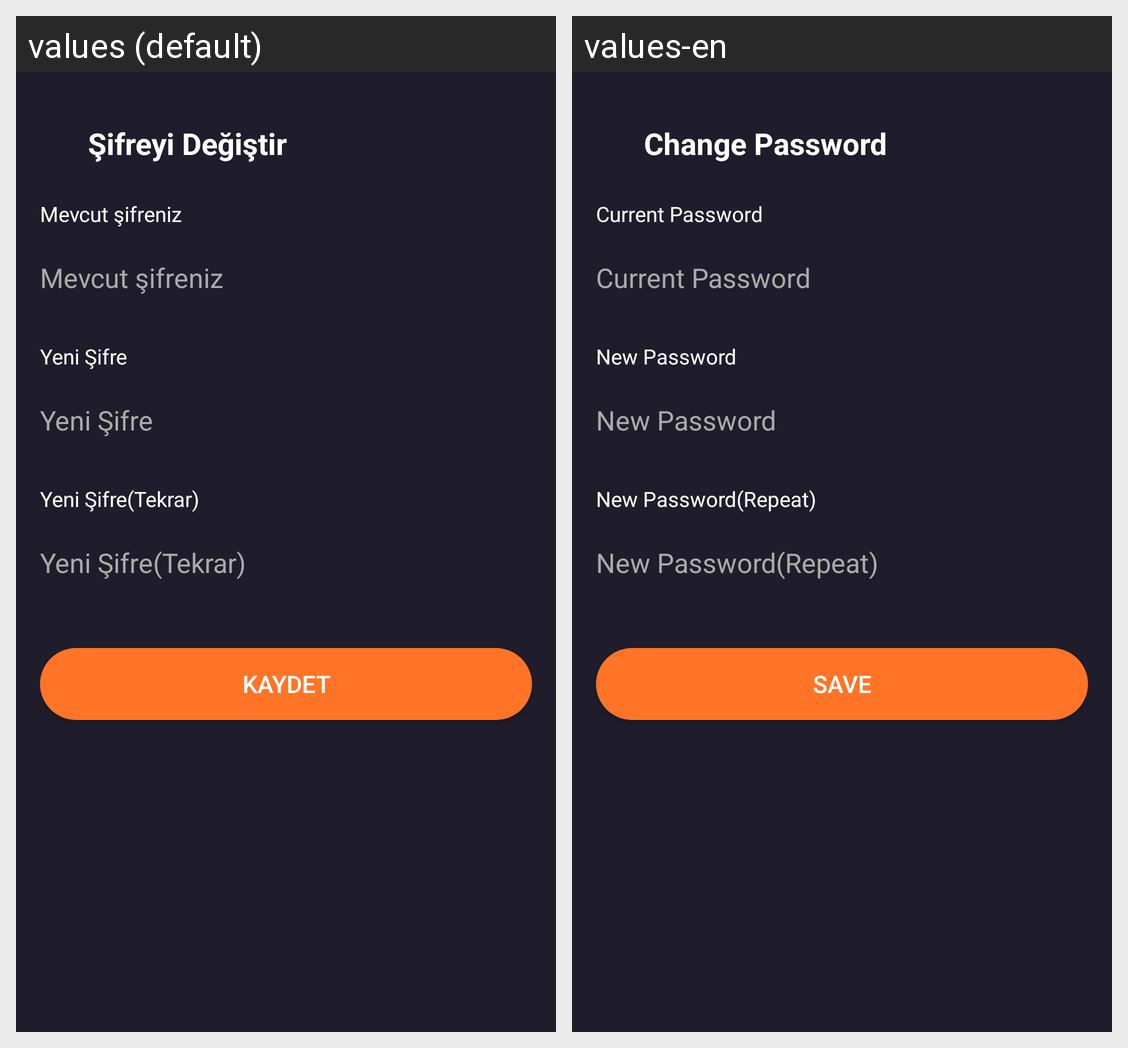

Here is an Android app screen in its default locale and in the app's own translations. Write out the translated-string differences for the strings that appear on this screen.
Android screen res/layout/fragment_change_password.xml rendered under 2 locales, left to right: values (default), values-en. Device: Nexus 5 (rendered at 1080×1920; each locale shown at half size, 540×960, under a caption strip naming it); theme Theme.MoviesAppKotlin.
Strings drawn on this screen, with the default value and each locale's value (text and hints the layout hard-codes, and strings that could not be matched under every locale, appear in the picture but are not listed):

change_password
  values: Şifreyi Değiştir
  values-en: Change Password

enter_current_password
  values: Mevcut şifreniz
  values-en: Current Password

enter_new_password
  values: Yeni Şifre
  values-en: New Password

confirm_new_password
  values: Yeni Şifre(Tekrar)
  values-en: New Password(Repeat)

save
  values: Kaydet
  values-en: Save
